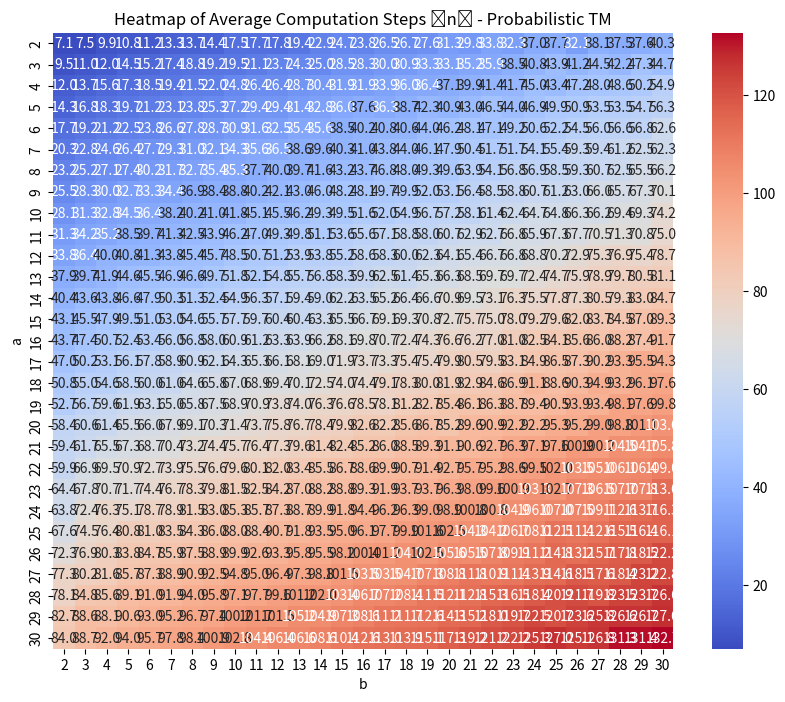

Write Python code to recreate this figure.
import os
import random
import matplotlib.pyplot as plt
import numpy as np
import seaborn as sns

def binary_to_decimal(binary_str):
    return int(binary_str, 2)

def decimal_to_binary(decimal):
    return bin(decimal)[2:]

def probabilistic_turing_machine_multiply(bin1, bin2):
    num1 = binary_to_decimal(bin1)
    num2 = binary_to_decimal(bin2)
    result = num1 * num2
    result_bin = decimal_to_binary(result)
    
    tape = list(bin1) + ["#"] + list(bin2) + ["$"] + ["B"] * 10
    head_position = 0
    state = "start"
    step_count = 0
    
    if state == "start":
        step_count += len(bin1)
        state = "compute"
    
    if state == "compute":
        step_count += random.randint(len(bin1), len(bin1) + len(bin2))
        state = "write_result"
    
    if state == "write_result":
        step_count += len(result_bin)
    
    return step_count

def compute_heatmap_data(max_a, max_b):
    heatmap = np.zeros((max_a - 1, max_b - 1))
    for a in range(2, max_a + 1):
        for b in range(2, max_b + 1):
            steps = []
            for _ in range(50):
                bin1 = ''.join(random.choice("01") for _ in range(a))
                bin2 = ''.join(random.choice("01") for _ in range(b))
                step_count = probabilistic_turing_machine_multiply(bin1, bin2)
                steps.append(step_count)
            heatmap[a - 2, b - 2] = np.mean(steps)
    return heatmap

def plot_heatmap(heatmap, max_a, max_b):
    plt.figure(figsize=(10, 8))
    sns.heatmap(heatmap, annot=True, fmt=".1f", cmap="coolwarm", xticklabels=range(2, max_b+1), yticklabels=range(2, max_a+1))
    plt.xlabel("b")
    plt.ylabel("a")
    plt.title("Heatmap of Average Computation Steps ⟨n⟩ - Probabilistic TM")
    plt.savefig("heatmap_complexity_probabilistic.png")
    plt.show()

if __name__ == "__main__":
    max_a, max_b = 30, 30
    heatmap_data = compute_heatmap_data(max_a, max_b)
    plot_heatmap(heatmap_data, max_a, max_b)
